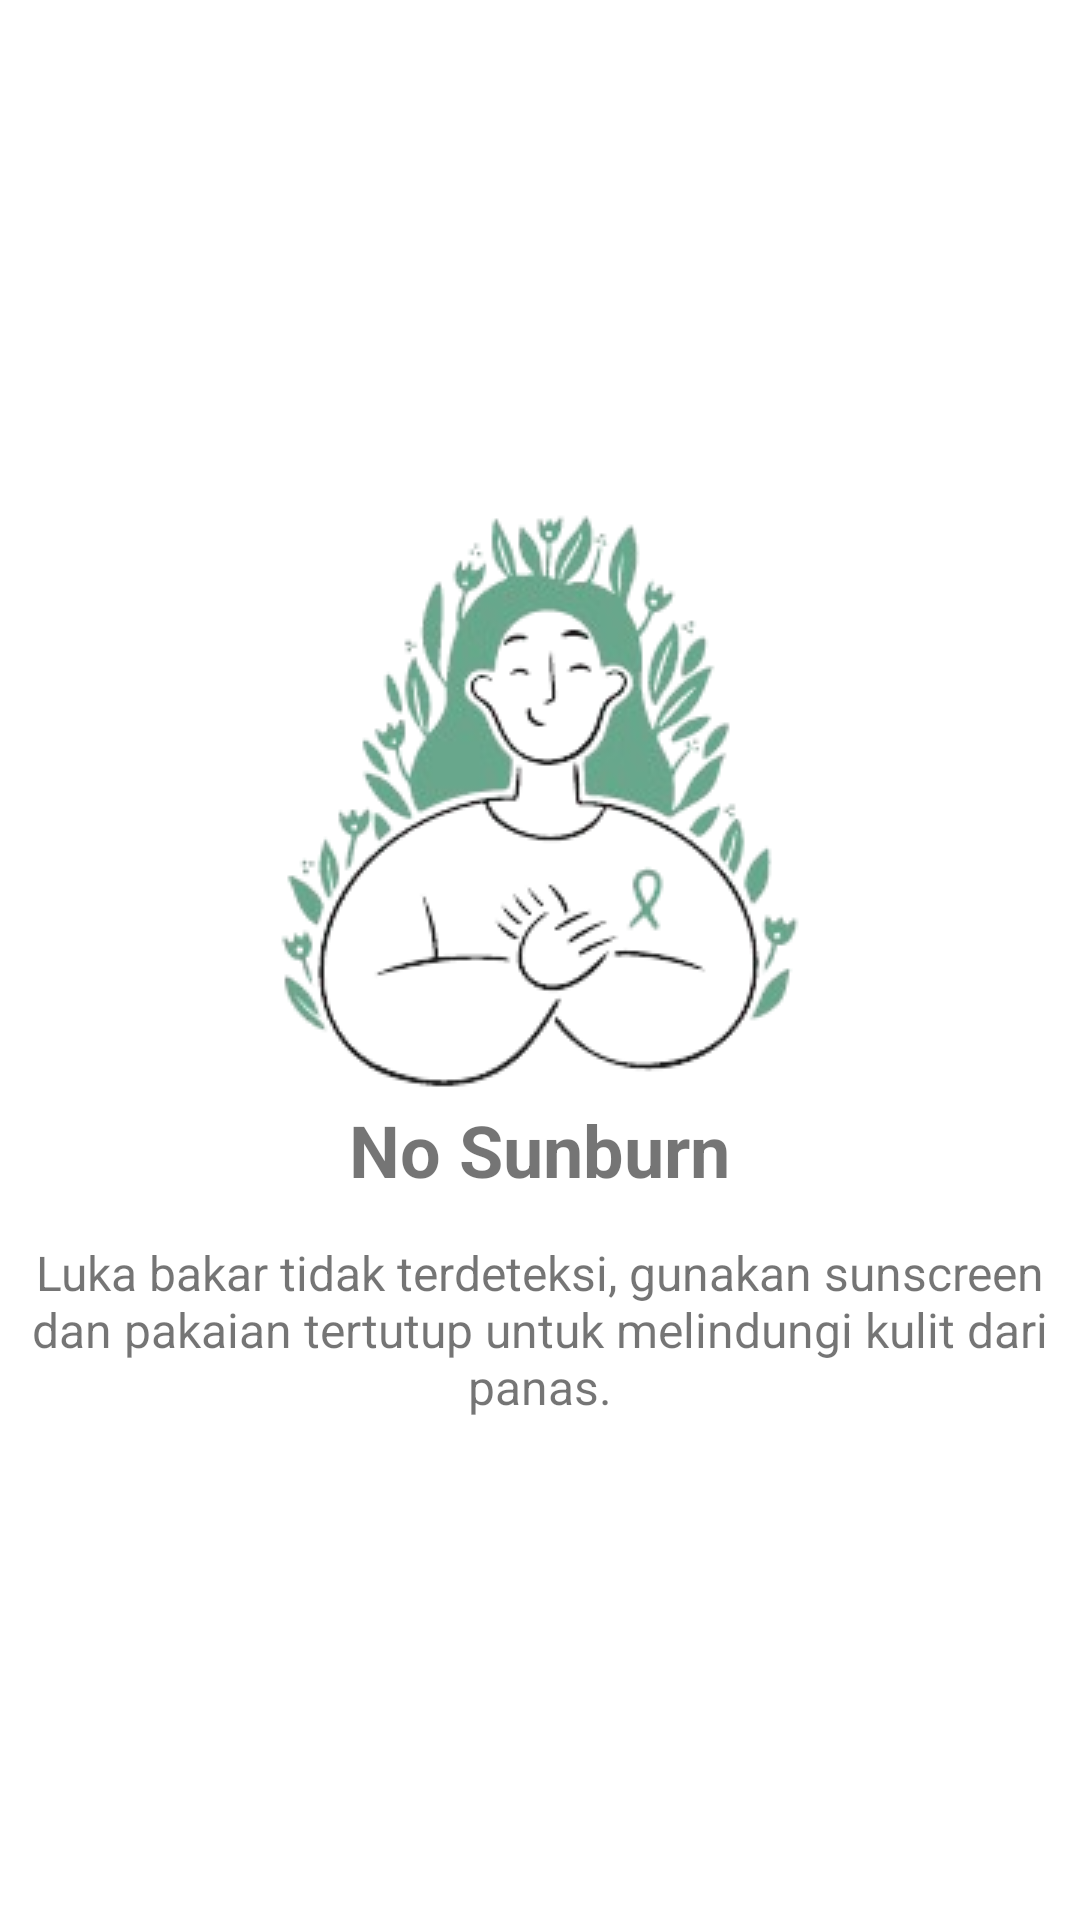

Here is an Android app screen rendered from its layout file. Give the layout XML and the strings, colors and styles it references.
<!-- AndroidManifest.xml: application theme Theme.SkinBurnClassification -->
<!-- res/layout/activity_no_sunburn.xml -->
<?xml version="1.0" encoding="utf-8"?>
<androidx.constraintlayout.widget.ConstraintLayout xmlns:android="http://schemas.android.com/apk/res/android"
    xmlns:app="http://schemas.android.com/apk/res-auto"
    xmlns:tools="http://schemas.android.com/tools"
    android:layout_width="match_parent"
    android:layout_height="match_parent"
    tools:context=".NoSunburnActivity">

    <LinearLayout
        android:layout_width="match_parent"
        android:layout_height="wrap_content"
        android:orientation="vertical"
        app:layout_constraintBottom_toBottomOf="parent"
        app:layout_constraintEnd_toEndOf="parent"
        app:layout_constraintStart_toStartOf="parent"
        app:layout_constraintTop_toTopOf="parent">

        <ImageView
            android:layout_width="wrap_content"
            android:layout_height="wrap_content"
            android:layout_gravity="center"
            android:src="@drawable/no_sunburn" />

        <TextView
            android:layout_width="wrap_content"
            android:layout_height="wrap_content"
            android:layout_gravity="center"
            android:text="No Sunburn"
            android:textAlignment="center"
            android:textSize="24sp"
            android:textStyle="bold" />

        <TextView
            android:layout_width="wrap_content"
            android:layout_height="wrap_content"
            android:layout_gravity="center"
            android:layout_marginTop="14dp"
            android:text="@string/no_sunburn"
            android:textAlignment="center"
            android:textSize="16sp" />

    </LinearLayout>

</androidx.constraintlayout.widget.ConstraintLayout>
<!-- resources referenced by this layout -->
<resources>
  <!-- drawable no_sunburn: png bitmap (drawable, 39626 bytes) -->
  <string name="no_sunburn">Luka bakar tidak terdeteksi, gunakan sunscreen dan pakaian tertutup untuk melindungi kulit dari panas.</string>
  <style name="Theme.SkinBurnClassification" parent="Base.Theme.SkinBurnClassification" />
  <style name="Base.Theme.SkinBurnClassification" parent="Theme.MaterialComponents.DayNight.NoActionBar">
          
          <item name="colorPrimary">#4CAF50</item>
          <item name="colorPrimaryVariant">#479C4A</item>
          <item name="android:statusBarColor" tools:targetApi="l">?attr/colorPrimaryVariant</item>
          <item name="android:windowIsTranslucent">true</item>
      </style>
</resources>
